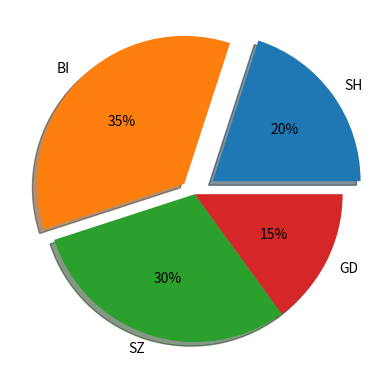

Reproduce this figure in Python.
import numpy as np
import matplotlib.pyplot as plt

labels='SH','BI','SZ','GD'
fracs=[20,35,30,15]
explode=[0.15,0.1,0,0]
plt.axes(aspect=1)
plt.pie(x=fracs,labels=labels,autopct='%.0f%%',explode=explode,shadow=True)
plt.show()
